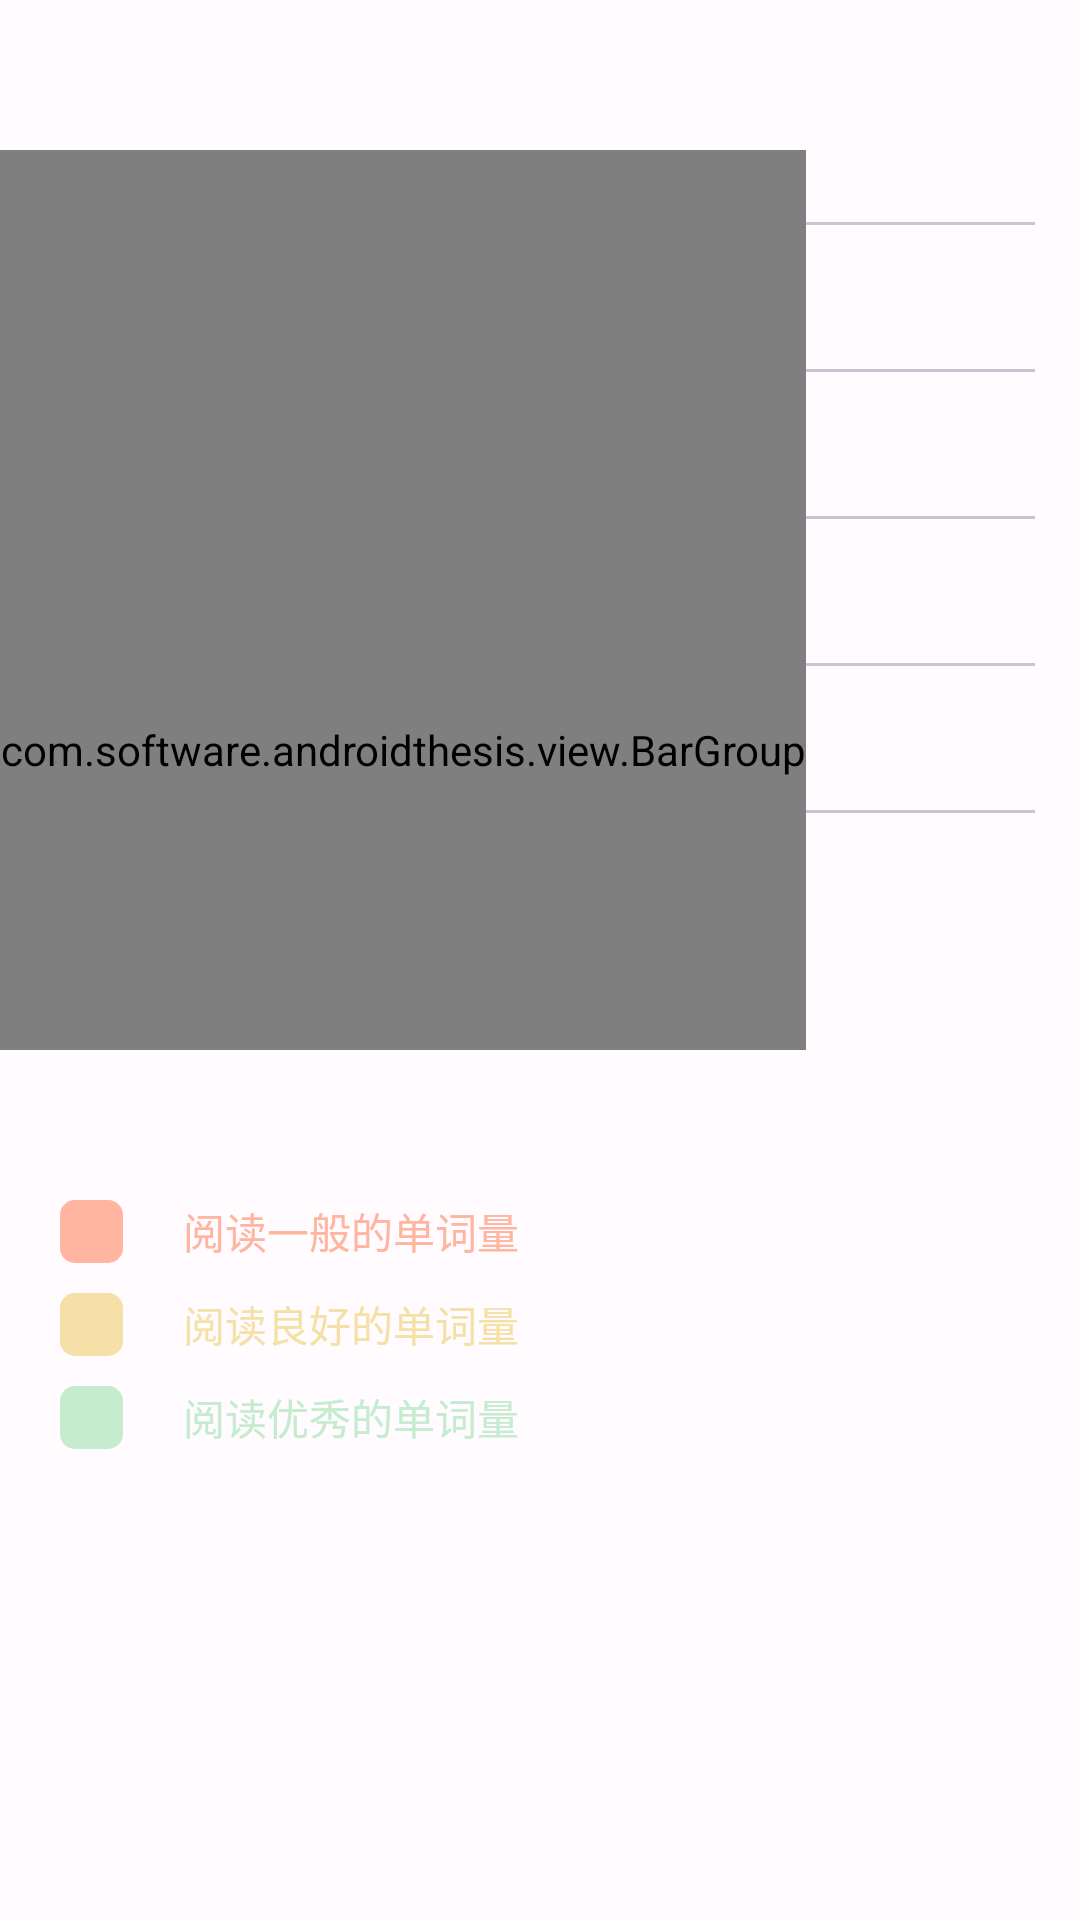

This screen was rendered from an Android layout file. Write that file and the resources it references.
<!-- AndroidManifest.xml: application theme AppTheme -->
<!-- res/layout/fragment_child2.xml -->
<?xml version="1.0" encoding="utf-8"?>
<LinearLayout xmlns:android="http://schemas.android.com/apk/res/android"
    android:layout_width="match_parent"
    android:layout_height="match_parent"
    android:orientation="vertical">
    <RelativeLayout
        android:layout_marginTop="50dp"
        android:layout_width="match_parent"
        android:layout_height="300dp">

        <LinearLayout
            android:id="@+id/bg"
            android:layout_width="match_parent"
            android:layout_height="wrap_content"
            android:orientation="vertical">

            <LinearLayout
                android:layout_width="match_parent"
                android:layout_height="wrap_content"
                android:padding="15dp">

                <TextView
                    android:id="@+id/tv_num5"
                    android:layout_width="wrap_content"
                    android:layout_height="wrap_content"
                    android:text="500000" />

                <com.google.android.material.divider.MaterialDivider
                    android:id="@+id/left_base_line"
                    android:layout_width="match_parent"
                    android:layout_height="wrap_content"
                    android:layout_gravity="center_vertical"
                    android:layout_marginLeft="20dp"/>

            </LinearLayout>

            <LinearLayout
                android:layout_width="match_parent"
                android:layout_height="wrap_content"
                android:padding="15dp">

                <TextView
                    android:id="@+id/tv_num4"
                    android:layout_width="wrap_content"
                    android:layout_height="wrap_content"
                    android:text="400000" />

                <com.google.android.material.divider.MaterialDivider
                    android:layout_width="match_parent"
                    android:layout_height="wrap_content"
                    android:layout_gravity="center_vertical"
                    android:layout_marginLeft="20dp"/>
            </LinearLayout>

            <LinearLayout
                android:layout_width="match_parent"
                android:layout_height="wrap_content"
                android:padding="15dp">

                <TextView
                    android:id="@+id/tv_num3"
                    android:layout_width="wrap_content"
                    android:layout_height="wrap_content"
                    android:text="300000" />

                <com.google.android.material.divider.MaterialDivider
                    android:layout_width="match_parent"
                    android:layout_height="wrap_content"
                    android:layout_gravity="center_vertical"
                    android:layout_marginLeft="20dp"/>
            </LinearLayout>

            <LinearLayout
                android:layout_width="match_parent"
                android:layout_height="wrap_content"
                android:padding="15dp">

                <TextView
                    android:id="@+id/tv_num2"
                    android:layout_width="wrap_content"
                    android:layout_height="wrap_content"
                    android:text="200000" />

                <com.google.android.material.divider.MaterialDivider
                    android:layout_width="match_parent"
                    android:layout_height="wrap_content"
                    android:layout_gravity="center_vertical"
                    android:layout_marginLeft="20dp"/>
            </LinearLayout>

            <LinearLayout
                android:layout_width="match_parent"
                android:layout_height="wrap_content"
                android:padding="15dp">

                <TextView
                    android:id="@+id/tv_num1"
                    android:layout_width="wrap_content"
                    android:layout_height="wrap_content"
                    android:text="100000" />

                <com.google.android.material.divider.MaterialDivider
                    android:layout_width="match_parent"
                    android:layout_height="wrap_content"
                    android:layout_gravity="center_vertical"
                    android:layout_marginLeft="20dp"/>
            </LinearLayout>

            <View
                android:id="@+id/base_line"
                android:layout_width="match_parent"
                android:layout_height="1dp"
                android:layout_gravity="center_vertical"
                android:layout_marginLeft="20dp"
                android:layout_marginTop="30dp" />
        </LinearLayout>

        <HorizontalScrollView
            android:id="@+id/bar_scroll"
            android:layout_width="match_parent"
            android:layout_height="wrap_content"
            android:scrollbars="none">

            <com.software.androidthesis.view.BarGroup
                android:id="@+id/bar_group"
                android:layout_width="wrap_content"
                android:layout_height="400dp" />
        </HorizontalScrollView>
    </RelativeLayout>

    <LinearLayout
        android:layout_marginTop="50dp"
        android:layout_width="match_parent"
        android:layout_height="wrap_content"
        android:orientation="vertical">

        <LinearLayout
            android:layout_marginLeft="20dp"
            android:layout_marginBottom="10dp"
            android:layout_width="match_parent"
            android:layout_height="wrap_content">
            <ImageView
                android:layout_width="21dp"
                android:layout_height="21dp"
                android:src="@drawable/negtive"></ImageView>
            <TextView
                android:layout_marginLeft="20dp"
                android:layout_width="wrap_content"
                android:layout_height="wrap_content"
                android:text="阅读一般的单词量"
                android:textColor="#ffb5a0"></TextView>
        </LinearLayout>


        <LinearLayout
            android:layout_marginLeft="20dp"
            android:layout_marginBottom="10dp"
            android:layout_width="match_parent"
            android:layout_height="wrap_content">
            <ImageView
                android:layout_width="21dp"
                android:layout_height="21dp"
                android:src="@drawable/neutral"></ImageView>
            <TextView
                android:layout_marginLeft="20dp"
                android:layout_width="wrap_content"
                android:layout_height="wrap_content"
                android:text="阅读良好的单词量"
                android:textColor="#f5e1a7"></TextView>
        </LinearLayout>

        <LinearLayout
            android:layout_marginLeft="20dp"
            android:layout_width="match_parent"
            android:layout_height="wrap_content">
            <ImageView
                android:layout_width="21dp"
                android:layout_height="21dp"
                android:src="@drawable/positive"></ImageView>
            <TextView
                android:layout_marginLeft="20dp"
                android:layout_width="wrap_content"
                android:layout_height="wrap_content"
                android:text="阅读优秀的单词量"
                android:textColor="#c5ecce"></TextView>
        </LinearLayout>
    </LinearLayout>

</LinearLayout>
<!-- resources referenced by this layout -->
<resources>
  <!-- drawable negtive (drawable) -->
  <?xml version="1.0" encoding="utf-8"?>
  <shape xmlns:android="http://schemas.android.com/apk/res/android"
      android:shape="rectangle">
      <solid android:color="#ffb5a0" />
      <corners android:radius="5dp" /> 
  </shape>
  <!-- drawable neutral (drawable) -->
  <?xml version="1.0" encoding="utf-8"?>
  <shape xmlns:android="http://schemas.android.com/apk/res/android"
      android:shape="rectangle">
      <solid android:color="#f5e1a7" />
      <corners android:radius="5dp" /> 
  </shape>
  <!-- drawable positive (drawable) -->
  <?xml version="1.0" encoding="utf-8"?>
  <shape xmlns:android="http://schemas.android.com/apk/res/android"
      android:shape="rectangle">
      <solid android:color="#c5ecce" />
      <corners android:radius="5dp" /> 
  </shape>
  <color name="md_theme_light_primary">#8f4c38</color>
  <color name="md_theme_light_onPrimary">#ffffff</color>
  <color name="md_theme_light_primaryContainer">#ffdbd1</color>
  <color name="md_theme_light_onPrimaryContainer">#3a0b01</color>
  <color name="md_theme_light_secondary">#77574e</color>
  <color name="md_theme_light_onSecondary">#ffffff</color>
  <color name="md_theme_light_secondaryContainer">#ffdbd1</color>
  <color name="md_theme_light_onSecondaryContainer">#2c150f</color>
  <color name="md_theme_light_tertiary">#6c5d2f</color>
  <color name="md_theme_light_onTertiary">#ffffff</color>
  <color name="md_theme_light_tertiaryContainer">#f5e1a7</color>
  <color name="md_theme_light_onTertiaryContainer">#231b00</color>
  <color name="md_theme_light_error">#ba1a1a</color>
  <color name="md_theme_light_errorContainer">#ffdad6</color>
  <color name="md_theme_light_onError">#ffffff</color>
  <color name="md_theme_light_onErrorContainer">#410002</color>
  <color name="md_theme_light_background">#FFFBFF</color>
  <color name="md_theme_light_onBackground">#1B0261</color>
  <color name="md_theme_light_surface">#fff8f6</color>
  <color name="md_theme_light_onSurface">#231917</color>
  <color name="md_theme_light_surfaceVariant">#F5DED5</color>
  <color name="md_theme_light_onSurfaceVariant">#53433f</color>
  <color name="md_theme_light_outline">#85736e</color>
  <color name="md_theme_light_inverseOnSurface">#ffede8</color>
  <color name="md_theme_light_inverseSurface">#392e2b</color>
  <color name="md_theme_light_inversePrimary">#ffb5a0</color>
</resources>
